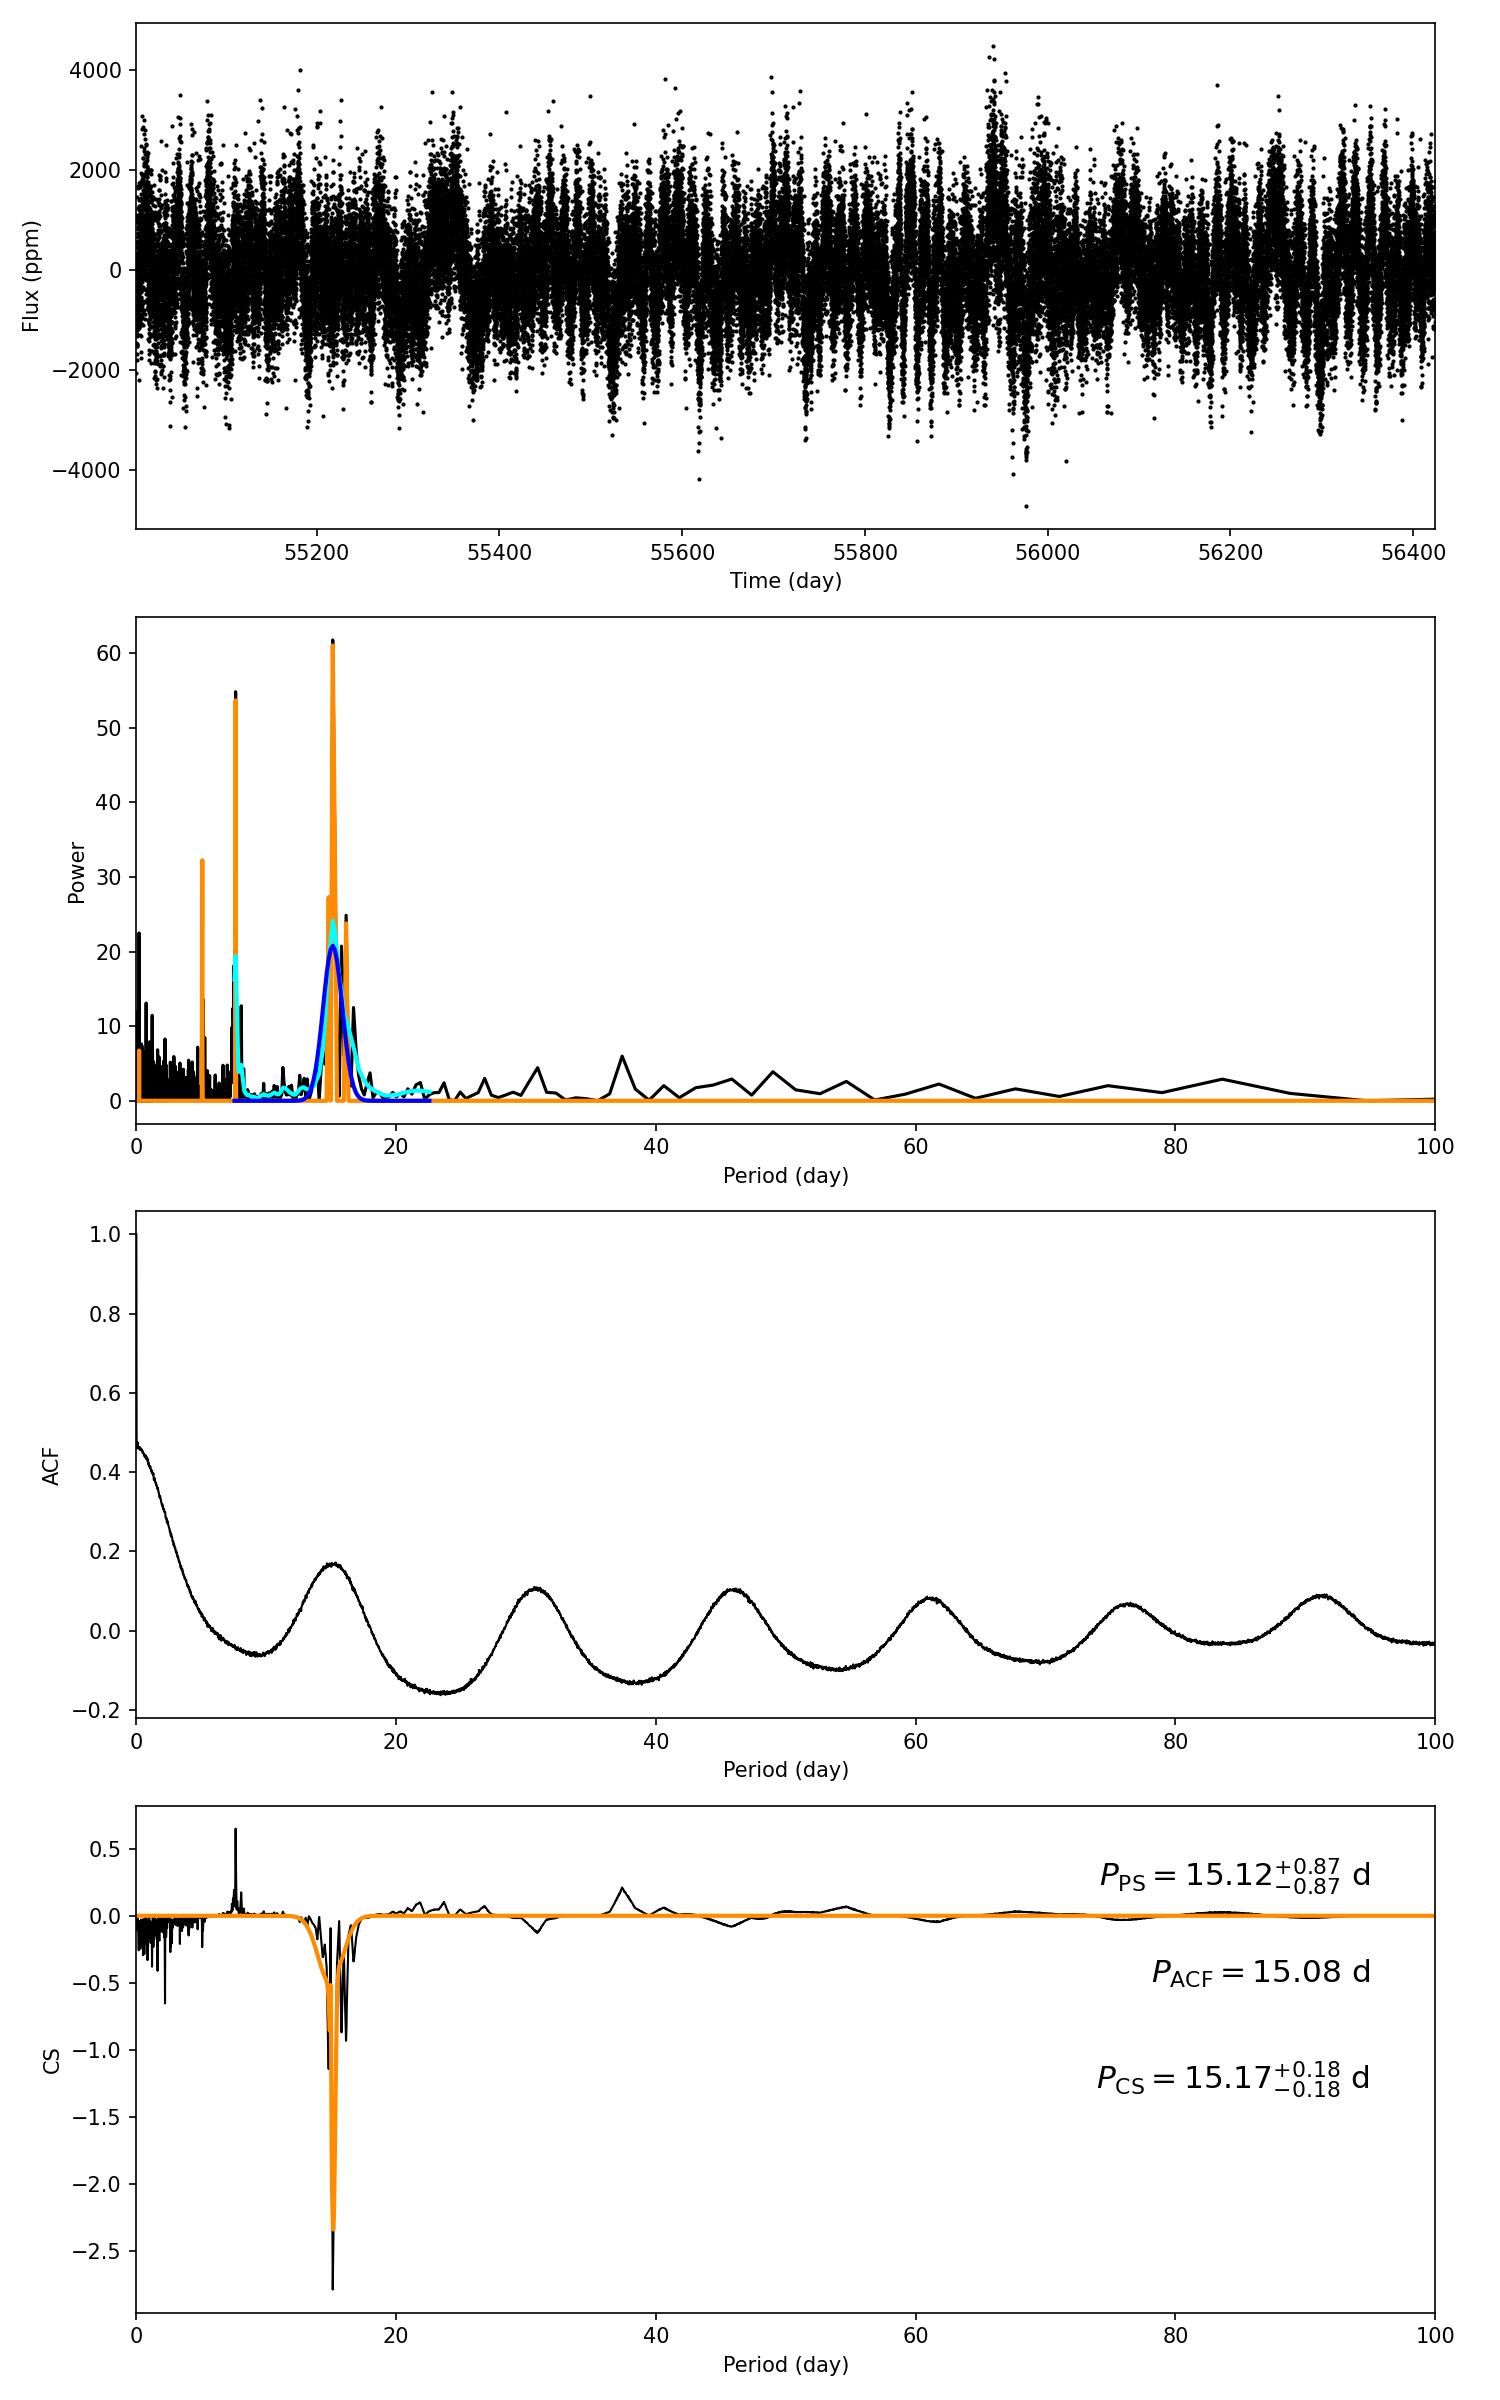

The table this chart was drawn from, first rows:
target_id, prot_ps, prot_acf, prot_cs, e_prot_ps, E_prot_ps, e_prot_acf, E_prot_acf, e_prot_cs, E_prot_cs, sph_ps, sph_acf, sph_cs, e_sph_ps, e_sph_acf, e_sph_cs, h_ps, fa_prob_ps, hacf, gacf, hcs
7905232, 15.12, 15.08, 15.17, 0.8677, 0.8677, -1.0, -1.0, 0.1808, 0.1808, 947.1, 948.3, 946.3, 98.41, 97.36, 99.53, 61.75, 1.517278796781118e-27, 0.1115, 0.1636, 0.6494
